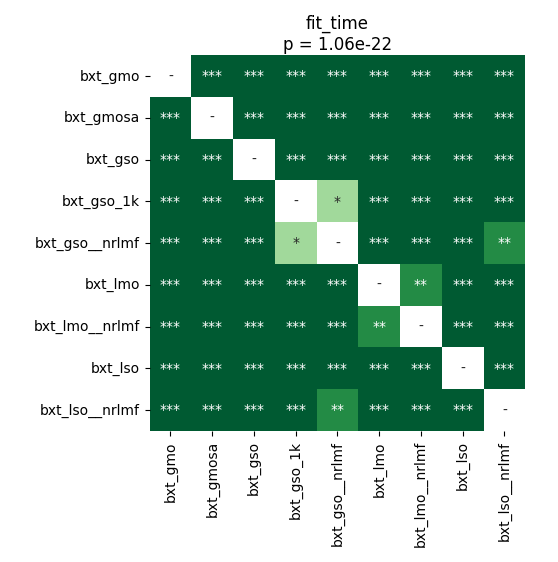

Data behind this chart, as committed beside it:
	bxt_gmo	bxt_gmosa	bxt_gso	bxt_gso_1k	bxt_gso__nrlmf	bxt_lmo	bxt_lmo__nrlmf	bxt_lso	bxt_lso__nrlmf
bxt_gmo	1.0	3.3291903409090913e-05	3.3291903409090913e-05	3.3291903409090913e-05	3.3291903409090913e-05	3.3291903409090913e-05	3.3291903409090913e-05	3.3291903409090913e-05	3.3291903409090913e-05
bxt_gmosa	3.3291903409090913e-05	1.0	3.3291903409090913e-05	3.3291903409090913e-05	3.3291903409090913e-05	3.3291903409090913e-05	3.3291903409090913e-05	3.3291903409090913e-05	3.3291903409090913e-05
bxt_gso	3.3291903409090913e-05	3.3291903409090913e-05	1.0	3.3291903409090913e-05	3.3291903409090913e-05	3.3291903409090913e-05	3.3291903409090913e-05	3.3291903409090913e-05	3.3291903409090913e-05
bxt_gso_1k	3.3291903409090913e-05	3.3291903409090913e-05	3.3291903409090913e-05	1.0	0.04431	3.3291903409090913e-05	3.3291903409090913e-05	3.3291903409090913e-05	3.3291903409090913e-05
bxt_gso__nrlmf	3.3291903409090913e-05	3.3291903409090913e-05	3.3291903409090913e-05	0.04431	1.0	3.3291903409090913e-05	3.3291903409090913e-05	3.3291903409090913e-05	0.002762
bxt_lmo	3.3291903409090913e-05	3.3291903409090913e-05	3.3291903409090913e-05	3.3291903409090913e-05	3.3291903409090913e-05	1.0	0.001777	3.3291903409090913e-05	3.3291903409090913e-05
bxt_lmo__nrlmf	3.3291903409090913e-05	3.3291903409090913e-05	3.3291903409090913e-05	3.3291903409090913e-05	3.3291903409090913e-05	0.001777	1.0	3.3291903409090913e-05	3.3291903409090913e-05
bxt_lso	3.3291903409090913e-05	3.3291903409090913e-05	3.3291903409090913e-05	3.3291903409090913e-05	3.3291903409090913e-05	3.3291903409090913e-05	3.3291903409090913e-05	1.0	3.3291903409090913e-05
bxt_lso__nrlmf	3.3291903409090913e-05	3.3291903409090913e-05	3.3291903409090913e-05	3.3291903409090913e-05	0.002762	3.3291903409090913e-05	3.3291903409090913e-05	3.3291903409090913e-05	1.0
